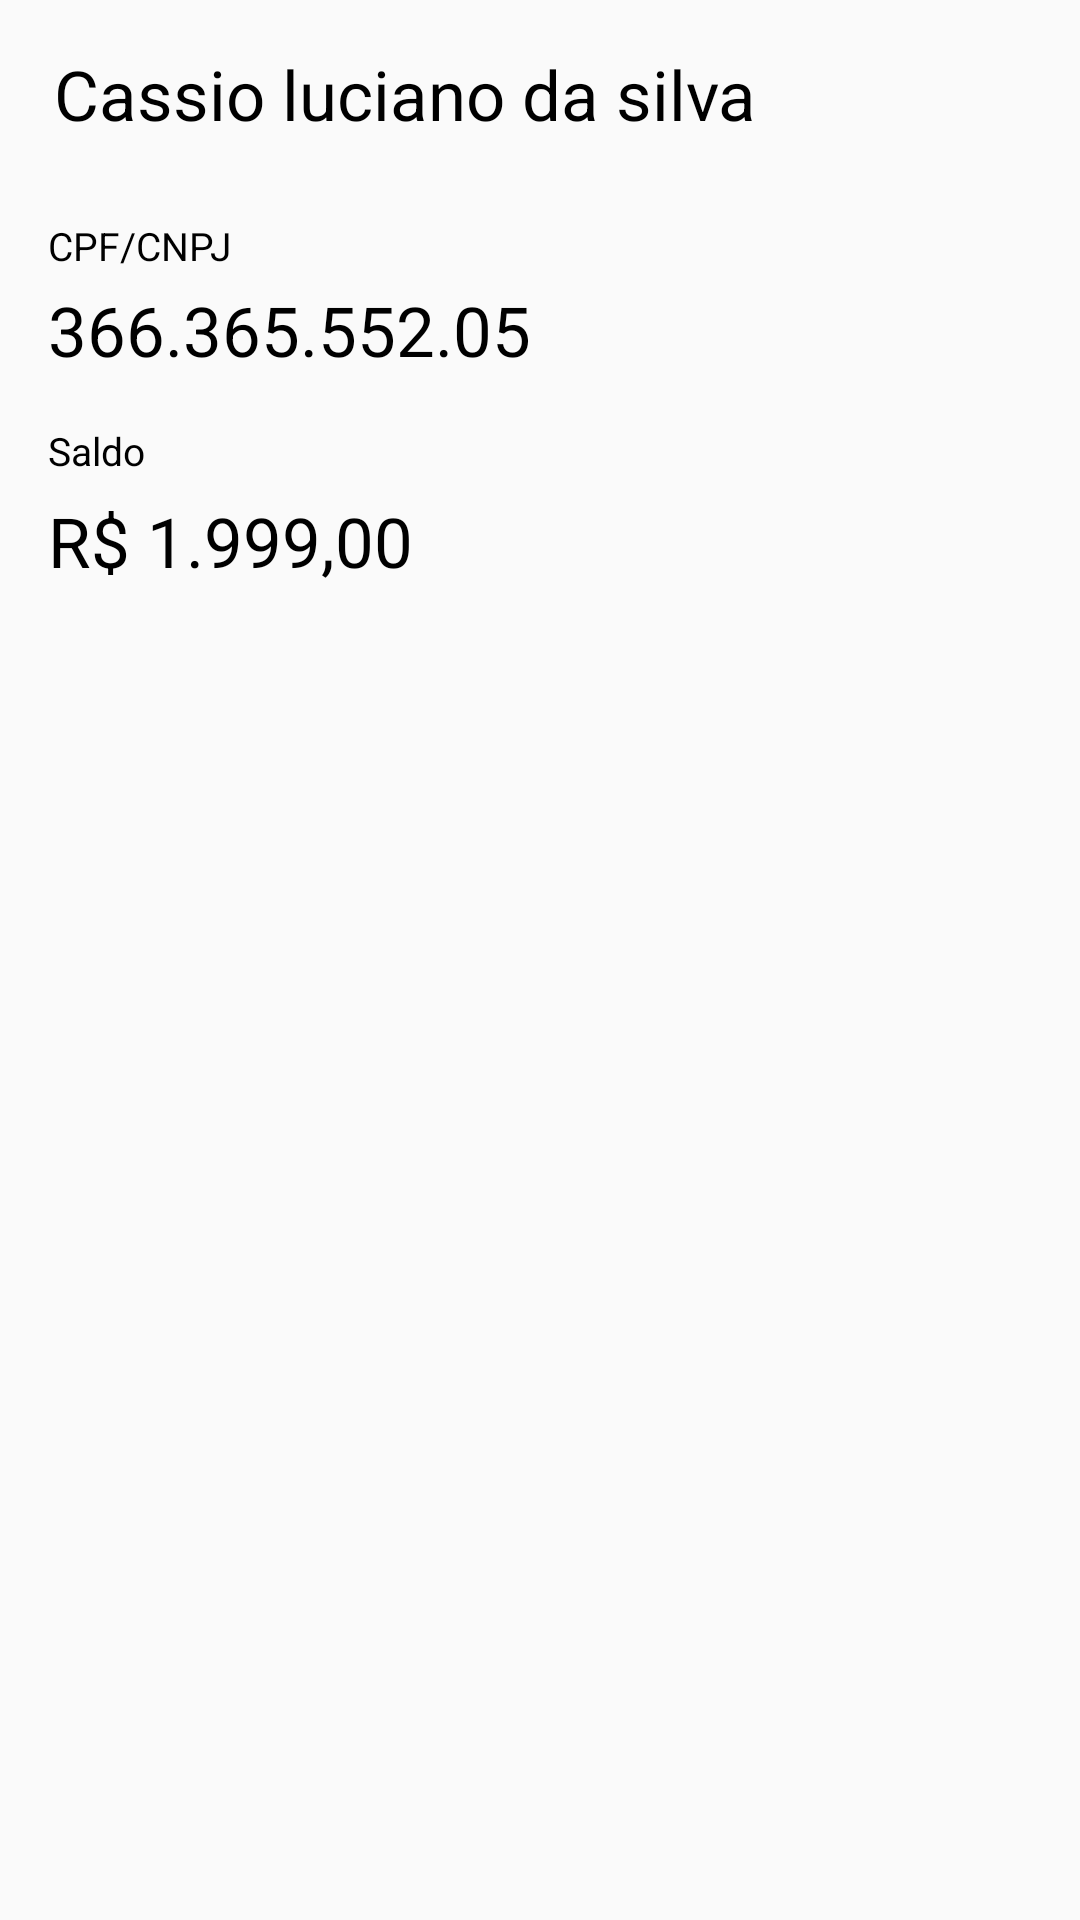

Write the Android layout XML for this screen, with the resource values it uses.
<!-- AndroidManifest.xml: application theme AppTheme -->
<!-- res/layout/activity_statment.xml -->
<?xml version="1.0" encoding="utf-8"?>
<androidx.constraintlayout.widget.ConstraintLayout xmlns:android="http://schemas.android.com/apk/res/android"
    xmlns:app="http://schemas.android.com/apk/res-auto"
    xmlns:tools="http://schemas.android.com/tools"
    android:layout_width="match_parent"
    android:layout_height="match_parent"
    tools:context=".view.StatmentActivity">

    <include
        android:id="@+id/include"
        layout="@layout/header_list_card"
        android:layout_width="match_parent"
        android:layout_height="wrap_content"
        app:layout_constraintEnd_toEndOf="parent"
        app:layout_constraintStart_toStartOf="parent"
        app:layout_constraintTop_toTopOf="parent" />


    <androidx.recyclerview.widget.RecyclerView
        android:id="@+id/recyler_statment"
        android:layout_width="match_parent"
        android:layout_height="0dp"
        app:layout_constraintStart_toStartOf="parent"
        app:layout_constraintTop_toBottomOf="@+id/include"
        app:layout_constraintBottom_toBottomOf="parent"
        tools:listitem="@layout/card_bills" />

</androidx.constraintlayout.widget.ConstraintLayout>
<!-- res/layout/header_list_card.xml (included above) -->
<?xml version="1.0" encoding="utf-8"?>
<androidx.constraintlayout.widget.ConstraintLayout xmlns:android="http://schemas.android.com/apk/res/android"
    android:layout_width="match_parent"
    android:layout_height="270dp"
    android:background="@drawable/header_background"
    android:orientation="vertical"
    xmlns:app="http://schemas.android.com/apk/res-auto">


    <TextView
        android:id="@+id/nomeUsuario"
        android:layout_width="wrap_content"
        android:layout_height="41dp"
        android:layout_marginStart="18dp"
        android:layout_marginTop="16dp"
        android:layout_marginEnd="100dp"
        android:text="@string/text_ex"
        android:textColor="@color/black"
        android:textSize="23sp"
        app:layout_constraintEnd_toStartOf="@+id/logout"
        app:layout_constraintHorizontal_bias="0.0"
        app:layout_constraintStart_toStartOf="parent"
        app:layout_constraintTop_toTopOf="parent" />

    <ImageView
        android:id="@+id/logout"
        android:layout_width="27dp"
        android:layout_height="27dp"
        android:layout_marginTop="20dp"
        android:layout_marginEnd="13dp"
        app:layout_constraintEnd_toEndOf="parent"
        app:layout_constraintTop_toTopOf="parent"
        app:srcCompat="@drawable/logout" />


    <TextView
        android:id="@+id/textView3"
        android:layout_width="wrap_content"
        android:layout_height="wrap_content"
        android:layout_marginStart="16dp"
        android:layout_marginTop="16dp"
        android:text="CPF/CNPJ"
        android:textColor="@color/black"
        android:textSize="13dp"
        app:layout_constraintStart_toStartOf="parent"
        app:layout_constraintTop_toBottomOf="@+id/nomeUsuario" />

    <TextView
        android:id="@+id/numeroConta"
        android:layout_width="wrap_content"
        android:layout_height="wrap_content"
        android:layout_marginStart="16dp"
        android:layout_marginTop="4dp"
        android:text="@string/cpf_ex"
        android:textColor="@color/black"
        android:textSize="23sp"
        app:layout_constraintStart_toStartOf="parent"
        app:layout_constraintTop_toBottomOf="@+id/textView3" />

    <TextView
        android:id="@+id/textView5"
        android:layout_width="wrap_content"
        android:layout_height="wrap_content"
        android:layout_marginStart="16dp"
        android:layout_marginTop="16dp"
        android:text="@string/saldo_text"
        android:textColor="@color/black"
        android:textSize="13dp"
        app:layout_constraintStart_toStartOf="parent"
        app:layout_constraintTop_toBottomOf="@+id/numeroConta" />

    <TextView
        android:id="@+id/valorConta"
        android:layout_width="wrap_content"
        android:layout_height="wrap_content"
        android:layout_marginStart="16dp"
        android:layout_marginTop="6dp"
        android:layout_marginBottom="17dp"
        android:text="@string/saldo_ex"
        android:textColor="@color/black"
        android:textSize="23sp"
        app:layout_constraintBottom_toBottomOf="parent"
        app:layout_constraintStart_toStartOf="parent"
        app:layout_constraintTop_toBottomOf="@+id/textView5"
        app:layout_constraintVertical_bias="0.0" />

</androidx.constraintlayout.widget.ConstraintLayout>
<!-- res/layout/card_bills.xml (included above) -->
<?xml version="1.0" encoding="utf-8"?>
<androidx.constraintlayout.widget.ConstraintLayout xmlns:android="http://schemas.android.com/apk/res/android"
    xmlns:app="http://schemas.android.com/apk/res-auto"
    xmlns:tools="http://schemas.android.com/tools"
    android:id="@+id/card_bills"
    android:layout_width="match_parent"
    android:layout_height="80dp"
    android:elevation="12dp"
    android:layout_marginTop="10dp"
    android:layout_marginEnd="18dp"
    android:layout_marginStart="18dp"
    android:background="@drawable/bills_bg">


    <TextView
        android:id="@+id/title_pagamento"
        android:layout_width="wrap_content"
        android:layout_height="wrap_content"
        android:layout_marginStart="16dp"
        android:layout_marginTop="16dp"
        android:text="Recebimento"
        android:textColor="@color/colorClear"
        android:textSize="12dp"
        app:layout_constraintStart_toStartOf="parent"
        app:layout_constraintTop_toTopOf="parent" />

    <TextView
        android:id="@+id/billDate"
        android:layout_width="wrap_content"
        android:layout_height="wrap_content"
        android:layout_marginTop="16dp"
        android:layout_marginEnd="16dp"
        android:text="12/12/2020"
        android:textColor="@color/colorClear"
        android:textSize="12dp"
        app:layout_constraintEnd_toEndOf="parent"
        app:layout_constraintTop_toTopOf="parent" />

    <TextView
        android:id="@+id/billDescription"
        android:layout_width="wrap_content"
        android:layout_height="wrap_content"
        android:layout_marginStart="16dp"
        android:layout_marginTop="19dp"
        android:layout_marginBottom="16dp"
        android:text="Vivo fibra"
        android:textColor="@color/colorText"
        android:textSize="16dp"
        app:layout_constraintBottom_toBottomOf="parent"
        app:layout_constraintStart_toStartOf="parent"
        app:layout_constraintTop_toBottomOf="@+id/title"
        tools:ignore="UnknownId" />

    <TextView
        android:id="@+id/card_value"
        android:layout_width="wrap_content"
        android:layout_height="wrap_content"
        android:layout_marginTop="19dp"
        android:layout_marginEnd="16dp"
        android:layout_marginBottom="27dp"
        android:text="R$ 100,00"
        android:textStyle="bold"
        android:textColor="@color/colorSaldo"
        android:textSize="16dp"
        app:layout_constraintBottom_toBottomOf="parent"
        app:layout_constraintEnd_toEndOf="parent"
        app:layout_constraintTop_toBottomOf="@+id/billDate"
        app:layout_constraintVertical_bias="0.45" />


</androidx.constraintlayout.widget.ConstraintLayout>
<!-- resources referenced by this layout -->
<resources>
  <color name="black">#FF000000</color>
  <color name="colorClear">#A8B4C4</color>
  <color name="colorSaldo">#2BC808</color>
  <color name="colorText">#485465</color>
  <string name="cpf_ex">366.365.552.05</string>
  <string name="saldo_ex">R$ 1.999,00</string>
  <string name="saldo_text">Saldo</string>
  <string name="text_ex">Cassio luciano da silva</string>
  <style name="AppTheme" parent="Theme.AppCompat.Light.DarkActionBar">
          
          <item name="colorPrimaryDark">#007DC6</item>
          <item name="windowActionBar">false</item>
          <item name="windowNoTitle">true</item>
  
      </style>
</resources>
